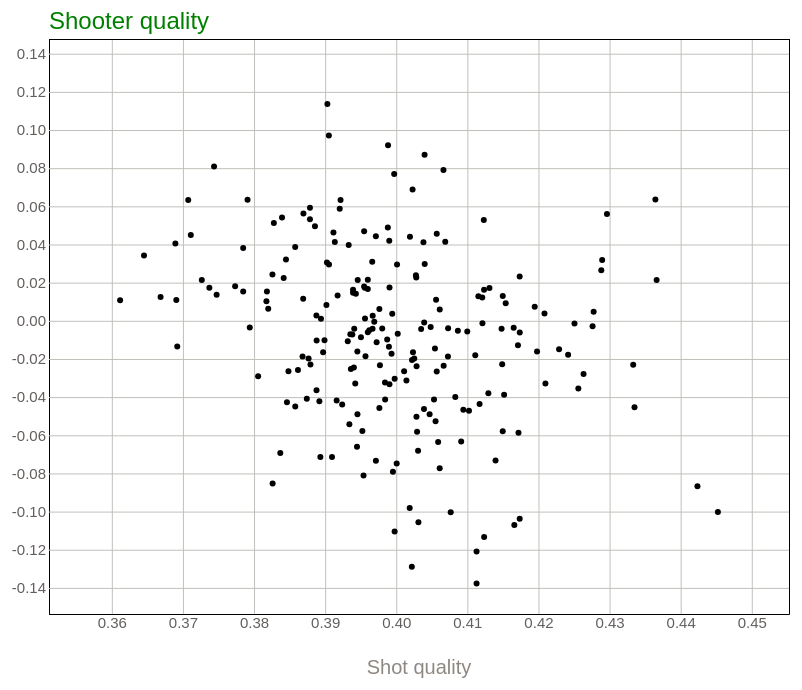
D3 v4 page, settled after 480 driven frames (8 s of simulated time); the page loaded 1 data file(s).


// ── shooting_evaluation.js
console.log("test");

const svg1 = d3.select("#svg1");

const width1 = +svg1.attr('width');
const height1 = +svg1.attr('height');



const render = function(data) {
    const xValue = d => d.pred // d => d.rating here is basically saying "for each datum in data, set its xValue to be its rating"
    const yValue = d => d.diff
    const margin = { top:50, right:40, bottom:75, left:250};
    const innerWidth = width1 - margin.left - margin.right;
    const innerHeight = height1 - margin.top - margin.bottom;
    
    /* creating x scale for x axis */
    const xScale = d3.scaleLinear()
      .domain([d3.min(data, xValue)-0.01, d3.max(data, xValue)+0.01])
      .range([0, innerWidth]);
      
    /* creating y scale for y axis */
    const yScale = d3.scaleLinear()
        .domain([-d3.min(data, yValue)+0.01, -d3.max(data, yValue)-0.04])
        .range([0, innerHeight]);



    
    /* grouping element a to make a rectangle which will be transformed to give us marginal space; 
    elements will then get added to this rectangle, such as text, circles... 
    this is done by a.append in the code below */
    const a = svg1.append('g')
      .attr('transform', `translate(${margin.left}, ${margin.top})`); //this line is using the margin convention to create some space for our axis at the margin
      /* margin.left pushes the rectangle to the right; margin.top pushes it down */

    /* showing 0.5 instead of 500m on the x axis, and keeping only one 0 after decimal point*/
    const xAxisTickFormat = number =>
      d3.format('.2s')(number);
        //.replace('500', '0.5')
        //.replace('m', ' ');

    

    const xAxis = d3.axisBottom(xScale)
      //.tickFormat(xAxisTickFormat)
      .tickSize(-innerHeight); /* adding vertical lines */


      const xAxisA = a.append('g').call(xAxis)
      .attr('transform', `translate(0, ${innerHeight})`);

    const yAxis = d3.axisLeft(yScale)
      .tickSize(-innerWidth); 


      const yAxisA = a.append('g').call(yAxis);
          //.attr('transform', `translate(0, ${innerWidth})`);
 
     //xAxisA.select('.domain').remove();
 
     xAxisA.append('text')
       .attr('class', 'axis-label')
       .attr('y', 60) //specifying y position if the label "Rating"
       .attr('x', innerWidth / 2) // specifying x position
       //.attr('fill', 'black')
       .text('Shot quality');

 
      a.append('text')
       .attr('class', 'title')
       .attr('y', -10) /* moving up by 10 px */
       .text('Shooter quality')

    /* creating the data points */
    a.selectAll('circle').data(data)
      .enter().append('circle') //using the "enter" function (of "enter", "update" and "exit") of a d3 data join here 
        .attr('cy', d => yScale(yValue(d)))
        .attr('cx', d => xScale(xValue(d)))
        .attr('r', 3)
        //.attr("fill", function(d) {return myColor(d.count);})
    
      /* creating tooltips for data points */
      .on('click', function(d) {
        console.log(d);
      })
      .on("mousemove", function(d) {
        var mouse=d3.mouse(document.body);
        
        d3.select("#tooltip")
        .style("display", "block")
        .html(d.Group)
        .style("left", mouse[0]+"px")
        .style("top", mouse[1]-20+"px");
      })

      .on("mouseout", function(d) {
        d3.select("#tooltip")
             .style("display","none")
      });
    
    
    /* remove unnecessary lines */
    /*a.append('g')
      .call(d3.axisLeft(yScale))
      .selectAll('.domain')
      .remove();*/

    
        
};



d3.csv("shooting_evaluation.csv", function(error, data) {
  console.log("csv:", data);
  data.forEach(function(d) {
    d.diff =+ d.diff;
    d.pred =+ d.pred 
});
render(data);
});


### data: shooting_evaluation.csv
, Group, diff, pred, n
2, Aaron Gordon, -0.09817, 0.4019, 349
6, Al Horford, 0.03183, 0.429, 408
8, Al-Farouq Aminu, -0.0252, 0.3936, 228
9, Alec Burks, -0.03127, 0.4014, 181
16, Allen Crabbe, -0.004906, 0.3962, 207
23, Andre Iguodala, -0.0581, 0.4029, 261
31, Andrew Wiggins, -0.07143, 0.391, 604
34, Anthony Davis, -0.02281, 0.4149, 556
41, Arron Afflalo, 0.04126, 0.3914, 141
43, Austin Rivers, -0.02294, 0.3879, 200
44, Avery Bradley, 0.01746, 0.3991, 557
47, Ben McLemore, -0.04391, 0.3924, 198
51, Blake Griffin, -0.06322, 0.4091, 477
54, Bobby Portis, 0.07908, 0.4066, 140
55, Bogdan Bogdanovic, -0.02901, 0.3806, 128
56, Bojan Bogdanovic, 0.02135, 0.3946, 113
57, Boris Diaw, -0.03292, 0.421, 134
59, Bradley Beal, -0.0005478, 0.3969, 989
61, Brandon Bass, -0.002832, 0.4276, 113
63, Brandon Ingram, -0.04717, 0.4102, 157
65, Brandon Knight, -0.04089, 0.3874, 101
68, Bryn Forbes, 0.03968, 0.3933, 194
69, Buddy Hield, -0.006032, 0.396, 359
76, Carmelo Anthony, 0.02949, 0.3905, 669
78, Chandler Parsons, -0.01027, 0.3888, 177
79, Channing Frye, -0.02448, 0.394, 138
84, Chris Bosh, 0.01722, 0.4131, 244
90, Chris Paul, 0.04409, 0.4019, 704
92, CJ McCollum, 0.09718, 0.3905, 244
99, Cory Joseph, -0.03876, 0.4152, 178
100, Courtney Lee, 0.04557, 0.4057, 277
102, D.J. Augustin, -0.003514, 0.3794, 141
104, D'Angelo Russell, 0.03218, 0.3845, 108
106, Damian Lillard, 0.04047, 0.3689, 1126
108, Damyean Dotson, -0.08532, 0.3826, 111
110, Danilo Gallinari, 0.02246, 0.3842, 332
112, Danny Green, 0.03058, 0.3902, 461
113, Dante Cunningham, 0.007427, 0.4195, 171
116, Dario Saric, 0.05877, 0.3921, 122
118, Darrell Arthur, 0.01291, 0.4115, 139
119, Darren Collison, 0.05289, 0.4123, 273
122, David West, 0.05594, 0.4296, 208
123, Davis Bertans, 0.04495, 0.3711, 137
124, De'Aaron Fox, -0.06355, 0.4059, 111
129, DeMar DeRozan, -0.0186, 0.3957, 785
130, DeMarcus Cousins, -0.02661, 0.4057, 306
131, DeMarre Carroll, -0.03035, 0.3998, 157
133, Dennis Schroder, 0.01223, 0.4121, 370
134, Denzel Valentine, 0.06886, 0.4023, 104
138, Derrick Favors, -0.08671, 0.4424, 239
139, Derrick Rose, 0.01726, 0.3956, 218
142, Devin Harris, -0.01651, 0.3897, 209
147, Dion Waiters, -0.01023, 0.3899, 374
148, Dirk Nowitzki, 0.04896, 0.3988, 833
152, Donovan Mitchell, 0.03863, 0.3858, 172
157, Doug McDermott, 0.05416, 0.3839, 105
158, Draymond Green, -0.03237, 0.3984, 377
163, Dwyane Wade, -0.04129, 0.3984, 420
164, E'Twaun Moore, 0.09198, 0.3988, 218
168, Elfrid Payton, -0.003671, 0.4165, 109
... 151 more rows